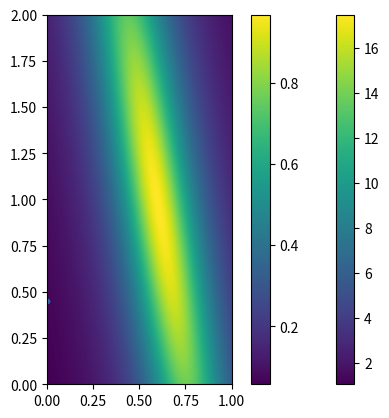

Python code for this plot:
import numpy as np
import matplotlib.pyplot as plt  # it is more convenient to type plt than matplotlib.pyplot every time
import math     # these commands allow us to use functions in the numpy and math modules


x_data = np.array([x for x in range(0, 10)])
y_data = 1.1 + 0.6 * x_data +  np.random.randn(x_data.size)

plt.plot(x_data, y_data, '.')
plt.show()

def calculate_J(x,y,m,c):
    """
    x, y are ndarrays of the same length
    m and c are floating point numbers giving gradient and intercept of a line
    """
    yhat = m * x + c
    errs = (yhat - y)**2
    J = np.mean(errs)
    return J


m_values = np.linspace(0, 1, 200)
c_values = np.linspace(0, 2, 200)

J_grid = np.zeros([m_values.size,c_values.size])

for m_index in range(0,m_values.size):
    for c_index in range(0,c_values.size):
        J_grid[m_index,c_index] = calculate_J(x_data, y_data, m_values[m_index], c_values[c_index] )

plt.imshow(J_grid.transpose(), origin='lower', extent=[0, 1, 0, 2])
plt.colorbar()

plt.imshow(1. / J_grid.transpose(), origin='lower', extent=[0, 1, 0, 2])
plt.colorbar()


def J_gradient(x, y, m, c):
    """
    x, y are ndarrays of the same length
    m and c are floating point numbers giving gradient and intercept of a line

    Returns the gradient J with respect to
    """
    yhat = m * x + c
    c_grads = 2 * (yhat - y)
    m_grads = 2 * (yhat - y) * x
    # now take the means of these, since J is the mean of the square error
    c_grad = np.mean(c_grads)
    m_grad = np.mean(m_grads)
    return (m_grad, c_grad)

J_gradient(x_data,y_data,0,0)
J_gradient(x_data,y_data, 0.6, 1.1)

